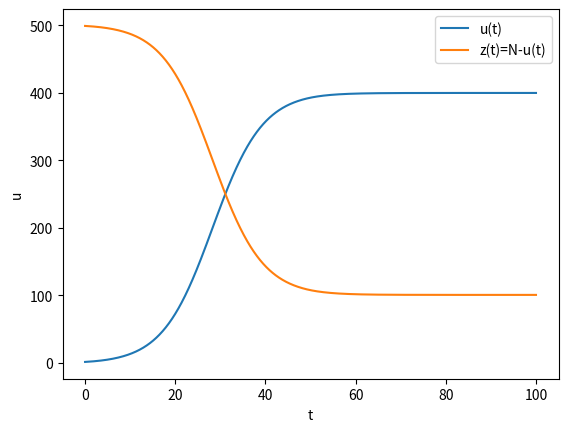

Write the Python code that produced this figure.
import math
import numpy as np
import matplotlib.pyplot as plt

b=0.001
N=500
y=0.1
t_max=100
dt=0.1
u0=1
TOL=10**(-6)
# mi <= 20
a=b*N-y
#############################
def f(u):
    return a * u - b * u**2

u=[u0]
u1=[u0]

T=[i for i in np.arange(0,t_max+dt,dt)]

for t in T[1:]:
    u_n1=u[-1]
    u_n=0.
    for _ in range(20):     
        if  math.fabs(u_n1-u_n)<TOL:
            break
        u_n=u_n1
        u_n1=u[-1]+(dt/2.)*(f(u[-1])+f(u_n))
    u.append(u_n1)
    u_n1=u1[-1]
    u_n=0.
    for _ in range(20):     
        if  math.fabs(u_n1-u_n)<TOL:
            break
        u_n=u_n1
        u_n1=u_n-(u_n-u1[-1]-(dt/2.)*(f(u1[-1])+f(u_n)))/(1-(dt/2.)*(a-2*b*u1[-1]))
    u1.append(u_n1)  

plt.clf() 
plt.plot(T,u,label='u(t)')
plt.plot(T,[N-i for i in u],label='z(t)=N-u(t)')
plt.legend()
plt.ylabel('u')
plt.xlabel('t')
plt.savefig('picard.png')

plt.clf() 
plt.plot(T,u1,label='u(t)')
plt.plot(T,[N-i for i in u1],label='z(t)=N-u(t)')
plt.legend()
plt.ylabel('u')
plt.xlabel('t')
plt.savefig('newton.png')


def F(U1,U2,u,dt,a1,a2):
    return U1-u-dt*(a1*(a*U1-b*U1**2)+a2*(a*U2-b*U2**2))
def m1(a_n,U,dt):
    return 1-dt*a_n*(a-2*b*U)
def m2(a_n,U,dt):
    return -dt*a_n*(a-2*b*U)

u=[u0]
U1=U2=u0

a11=0.25
a12=0.25-(3**(.5)/6)
a21=0.25+(3**(.5)/6)
a22=0.25
b1=b2=.5
for t in T[1:]:
    u_n1=u[-1]
    u1_n = 0 
    u2_n = 0
    for _ in range(20):     
        if  math.fabs(u1_n-U1)<=TOL or math.fabs(u2_n-U2)<=TOL:
            break
        u1_n = U1 
        u2_n = U2
        F1=F(U1,U2,u[-1],dt,a11,a12)
        F2=F(U1,U2,u[-1],dt,a21,a22)
        dU1=(F2*m2(a12,U2,dt)-F1*m1(a22,U2,dt))/(m1(a11,U1,dt)*m1(a22,U2,dt)-m2(a12,U2,dt)*m2(a21,U2,dt))
        dU2=(F1*m2(a21,U1,dt)-F2*m2(a11,U1,dt))/(m1(a11,U1,dt)*m1(a22,U2, dt)-m2(a12,U2,dt)*m2(a21,U2,dt))
        U1+=dU1
        U2+=dU2
    u_n1 = u[-1] + dt*(b1*f(U1) + b2*f(U2))
    u.append(u_n1)  
plt.clf() 
plt.plot(T,u,label='u(t)')
plt.plot(T,[N-i for i in u],label='z(t)=N-u(t)')
plt.legend()
plt.ylabel('u')
plt.xlabel('t')
plt.savefig('RK2.png')
